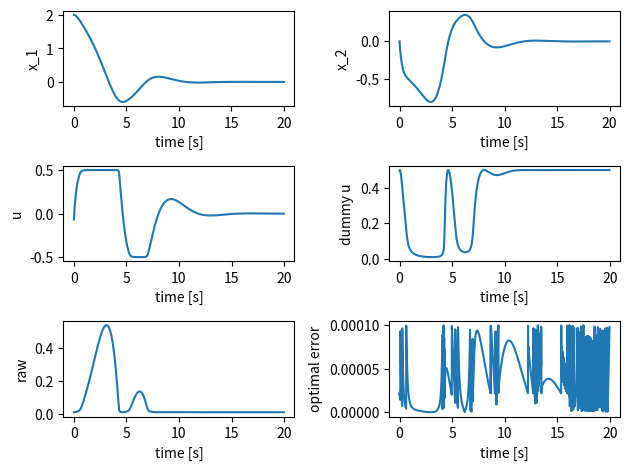

Recreate this plot in Python.
import numpy as np
import matplotlib.pyplot as plt
import math

class SampleSystem():
    """SampleSystem, this is the simulator
    Attributes
    -----------
    x_1 : float
        system state 1
    x_2 : float
        system state 2
    history_x_1 : list
        time history of system state 1 (x_1)
    history_x_2 : list
        time history of system state 2 (x_2)
    """
    def __init__(self, init_x_1=0., init_x_2=0.):
        """
        Palameters
        -----------
        init_x_1 : float, optional
            initial value of x_1, default is 0.
        init_x_2 : float, optional
            initial value of x_2, default is 0.
        """
        self.x_1 = init_x_1
        self.x_2 = init_x_2
        self.history_x_1 = [init_x_1]
        self.history_x_2 = [init_x_2]

    def update_state(self, u, dt=0.01):
        """
        Palameters
        ------------
        u : float
            input of system in some cases this means the reference
        dt : float in seconds, optional
            sampling time of simulation, default is 0.01 [s]
        """
        # for theta 1, theta 1 dot, theta 2, theta 2 dot
        k0 = [0.0 for _ in range(2)]
        k1 = [0.0 for _ in range(2)]
        k2 = [0.0 for _ in range(2)]
        k3 = [0.0 for _ in range(2)]

        functions = [self._func_x_1, self._func_x_2]

        # solve Runge-Kutta
        for i, func in enumerate(functions):
            k0[i] = dt * func(self.x_1, self.x_2, u)
        
        for i, func in enumerate(functions):
            k1[i] = dt * func(self.x_1 + k0[0]/2., self.x_2 + k0[1]/2., u)
        
        for i, func in enumerate(functions):
            k2[i] = dt * func(self.x_1 + k1[0]/2., self.x_2 + k1[1]/2., u)
        
        for i, func in enumerate(functions):
            k3[i] =  dt * func(self.x_1 + k2[0], self.x_2 + k2[1], u)
        
        self.x_1 += (k0[0] + 2. * k1[0] + 2. * k2[0] + k3[0]) / 6.
        self.x_2 += (k0[1] + 2. * k1[1] + 2. * k2[1] + k3[1]) / 6.
    
        # save
        self.history_x_1.append(self.x_1)
        self.history_x_2.append(self.x_2)      

    def _func_x_1(self, y_1, y_2, u):
        """
        Parameters
        ------------
        y_1 : float
        y_2 : float
        u : float
            system input
        """
        y_dot = y_2
        return y_dot
    
    def _func_x_2(self, y_1, y_2, u):
        """
        Parameters
        ------------
        y_1 : float
        y_2 : float
        u : float
            system input
        """
        y_dot = (1. - y_1**2 - y_2**2) * y_2 - y_1 + u
        return y_dot


class NMPCSimulatorSystem():
    """SimulatorSystem for nmpc, this is the simulator of nmpc
    the reason why I seperate the real simulator and nmpc's simulator is sometimes the modeling error, disturbance can include in real simulator
    Attributes
    -----------

    """
    def __init__(self):
        """
        Parameters
        -----------
        None
        """
        pass

    def calc_predict_and_adjoint_state(self, x_1, x_2, us, N, dt):
        """main
        Parameters
        ------------
        x_1 : float
            current state
        x_2 : float
            current state
        us : list of float
            estimated optimal input Us for N steps
        N : int
            predict step
        dt : float
            sampling time

        Returns
        --------
        x_1s : list of float
            predicted x_1s for N steps
        x_2s : list of float
            predicted x_2s for N steps
        lam_1s : list of float
            adjoint state of x_1s, lam_1s for N steps
        lam_2s : list of float
            adjoint state of x_2s, lam_2s for N steps
        """

        x_1s, x_2s = self._calc_predict_states(x_1, x_2, us, N, dt) # by usin state equation
        lam_1s, lam_2s = self._calc_adjoint_states(x_1s, x_2s, us, N, dt) # by using adjoint equation

        return x_1s, x_2s, lam_1s, lam_2s

    def _calc_predict_states(self, x_1, x_2, us, N, dt):
        """ 
        Parameters
        ------------
        x_1 : float
            current state
        x_2 : float
            current state
        us : list of float
            estimated optimal input Us for N steps
        N : int
            predict step
        dt : float
            sampling time
            
        Returns
        --------
        x_1s : list of float
            predicted x_1s for N steps
        x_2s : list of float
            predicted x_2s for N steps
        """
        # initial state
        x_1s = [x_1]
        x_2s = [x_2]

        for i in range(N):
            temp_x_1, temp_x_2 = self._predict_state_with_oylar(x_1s[i], x_2s[i], us[i], dt)
            x_1s.append(temp_x_1)
            x_2s.append(temp_x_2)

        return x_1s, x_2s

    def _calc_adjoint_states(self, x_1s, x_2s, us, N, dt):
        """
        Parameters
        ------------
        x_1s : list of float
            predicted x_1s for N steps
        x_2s : list of float
            predicted x_2s for N steps
        us : list of float
            estimated optimal input Us for N steps
        N : int
            predict step
        dt : float
            sampling time
            
        Returns
        --------
        lam_1s : list of float
            adjoint state of x_1s, lam_1s for N steps
        lam_2s : list of float
            adjoint state of x_2s, lam_2s for N steps
        """
        # final state
        # final_state_func
        lam_1s = [x_1s[-1]]
        lam_2s = [x_2s[-1]]

        for i in range(N-1, 0, -1): 
            temp_lam_1, temp_lam_2 = self._adjoint_state_with_oylar(x_1s[i], x_2s[i], lam_1s[0] ,lam_2s[0], us[i], dt)
            lam_1s.insert(0, temp_lam_1)
            lam_2s.insert(0, temp_lam_2)

        return lam_1s, lam_2s

    def final_state_func(self):
        """this func usually need
        """
        pass

    def _predict_state_with_oylar(self, x_1, x_2, u, dt):
        """in this case this function is the same as simulator
        Parameters
        ------------
        x_1 : float
            system state
        x_2 : float
            system state
        u : float
            system input
        dt : float in seconds
            sampling time
        Returns
        --------
        next_x_1 : float
            next state, x_1 calculated by using state equation
        next_x_2 : float
            next state, x_2 calculated by using state equation
        """
        k0 = [0. for _ in range(2)]

        functions = [self.func_x_1, self.func_x_2]

        for i, func in enumerate(functions):
            k0[i] = dt * func(x_1, x_2, u)
                
        next_x_1 = x_1 + k0[0]
        next_x_2 = x_2 + k0[1]

        return next_x_1, next_x_2

    def func_x_1(self, y_1, y_2, u):
        """calculating \dot{x_1}
        Parameters
        ------------
        y_1 : float
            means x_1
        y_2 : float
            means x_2
        u : float
            means system input
        Returns
        ---------
        y_dot : float
            means \dot{x_1}
        """
        y_dot = y_2
        return y_dot
    
    def func_x_2(self, y_1, y_2, u):
        """calculating \dot{x_2}
        Parameters
        ------------
        y_1 : float
            means x_1
        y_2 : float
            means x_2
        u : float
            means system input
        Returns
        ---------
        y_dot : float
            means \dot{x_2}
        """
        y_dot = (1. - y_1**2 - y_2**2) * y_2 - y_1 + u
        return y_dot

    def _adjoint_state_with_oylar(self, x_1, x_2, lam_1, lam_2, u, dt):
        """
        Parameters
        ------------
        x_1 : float
            system state
        x_2 : float
            system state
        lam_1 : float
            adjoint state
        lam_2 : float
            adjoint state
        u : float
            system input
        dt : float in seconds
            sampling time
        Returns
        --------
        pre_lam_1 : float
            pre, 1 step before lam_1 calculated by using adjoint equation
        pre_lam_2 : float
            pre, 1 step before lam_2 calculated by using adjoint equation
        """
        k0 = [0. for _ in range(2)]

        functions = [self._func_lam_1, self._func_lam_2]

        for i, func in enumerate(functions):
            k0[i] = dt * func(x_1, x_2, lam_1, lam_2, u)
                
        pre_lam_1 = lam_1 + k0[0]
        pre_lam_2 = lam_2 + k0[1]

        return pre_lam_1, pre_lam_2

    def _func_lam_1(self, y_1, y_2, y_3, y_4, u):
        """calculating -\dot{lam_1}
        Parameters
        ------------
        y_1 : float
            means x_1
        y_2 : float
            means x_2
        y_3 : float
            means lam_1
        y_4 : float
            means lam_2
        u : float
            means system input
        Returns
        ---------
        y_dot : float
            means -\dot{lam_1}
        """
        y_dot = y_1 - (2. * y_1 * y_2 + 1.) * y_4
        return y_dot

    def _func_lam_2(self, y_1, y_2, y_3, y_4, u):
        """calculating -\dot{lam_2}
        Parameters
        ------------
        y_1 : float
            means x_1
        y_2 : float
            means x_2
        y_3 : float
            means lam_1
        y_4 : float
            means lam_2
        u : float
            means system input
        Returns
        ---------
        y_dot : float
            means -\dot{lam_2}
        """
        y_dot = y_2 + y_3 + (-3. * (y_2**2) - y_1**2 + 1. ) * y_4
        return y_dot


def calc_numerical_gradient(f, x, shape):
    """
    Parameters
    ------------
    f : function
        forward function of NN
    x : numpy.ndarray
        input
    shape : tuple
        jacobian shape
    
    Returns
    ---------
    grad : numpy.ndarray, shape is the same as shape
        results of numercial gradient of the input
    References
    -----------
    - oreilly japan 0 から作るdeeplearning
    https://github.com/oreilly-japan/deep-learning-from-scratch/blob/master/common/gradient.py
    """
    # check condition
    if not callable(f):
        raise TypeError("f should be callable")

    if not (isinstance(x, list) or isinstance(x, np.ndarray)):
        raise TypeError("x should be array-like")

    h = 1e-3 # 0.01
    grad = np.zeros(shape)

    for idx in range(x.size):
        # save
        tmp_val = x[idx]

        x[idx] = float(tmp_val) + h
        fxh1 = f(x) # f(x+h)
        
        x[idx] = float(tmp_val) - h 
        fxh2 = f(x) # f(x-h)

        grad[:, idx] = (fxh1 - fxh2) / (2*h)
        
        x[idx] = tmp_val
        
    return np.array(grad)

class NMPCControllerWithNewton():
    """
    Attributes
    ------------
    N : int
        predicte step, discritize value
    threshold : float
        newton's threshold value
    NUM_INPUT : int
        system input length, this should include dummy u and constraint variables
    MAX_ITERATION : int
        decide by the solved matrix size
    simulator : NMPCSimulatorSystem class
    us : list of float
        estimated optimal system input
    dummy_us : list of float
        estimated dummy input
    raws : list of float
        estimated constraint variable
    history_u : list of float
        time history of actual system input
    history_dummy_u : list of float
        time history of actual dummy u
    history_raw : list of float
        time history of actual raw
    history_f : list of float
        time history of error of optimal
    """
    def __init__(self):
        """
        Parameters
        -----------
        None
        """
        # parameters
        self.N = 10 # time step
        self.threshold = 0.0001 # break

        self.NUM_INPUT = 3 # u with dummy,  and 制約条件に対するrawにも合わせた入力の数
        self.Jacobian_size = self.NUM_INPUT * self.N

        # newton parameters
        self.MAX_ITERATION = 100

        # simulator
        self.simulator = NMPCSimulatorSystem()

        # initial
        self.us = np.zeros(self.N)
        self.dummy_us = np.ones(self.N) * 0.25
        self.raws = np.ones(self.N) * 0.01

        # for fig
        self.history_u = []
        self.history_dummy_u = []
        self.history_raw = []
        self.history_f = []

    def calc_input(self, x_1, x_2, time):
        """
        Parameters
        ------------
        x_1 : float
            current state
        x_2 : float
            current state
        time : float in seconds
            now time
        Returns
        --------
        us : list of float
            estimated optimal system input
        """
        # calculating sampling time
        dt = 0.01

        # concat all us, shape (NUM_INPUT, N)
        all_us = np.stack((self.us, self.dummy_us, self.raws))
        all_us = all_us.T.flatten() 
        
        # Newton method
        for i in range(self.MAX_ITERATION):
            # calc all state
            x_1s, x_2s, lam_1s, lam_2s = self.simulator.calc_predict_and_adjoint_state(x_1, x_2, self.us, self.N, dt)
            
            # F
            F_hat = self._calc_f(x_1s, x_2s, lam_1s, lam_2s, all_us, self.N, dt)

            # judge
            if np.linalg.norm(F_hat) < self.threshold:
                # print("break!!")
                break

            grad_f = lambda all_us : self._calc_f(x_1s, x_2s, lam_1s, lam_2s, all_us, self.N, dt)           
            grads = calc_numerical_gradient(grad_f, all_us, (self.Jacobian_size, self.Jacobian_size))

            # make jacobian and calc inverse of it
            # all us
            all_us = all_us - np.dot(np.linalg.inv(grads), F_hat)

            # update
            self.us = all_us[::self.NUM_INPUT]
            self.dummy_us = all_us[1::self.NUM_INPUT]
            self.raws = all_us[2::self.NUM_INPUT]

        # final insert
        self.us = all_us[::self.NUM_INPUT]
        self.dummy_us = all_us[1::self.NUM_INPUT]
        self.raws = all_us[2::self.NUM_INPUT]

        x_1s, x_2s, lam_1s, lam_2s = self.simulator.calc_predict_and_adjoint_state(x_1, x_2, self.us, self.N, dt)

        F = self._calc_f(x_1s, x_2s, lam_1s, lam_2s, all_us, self.N, dt)

        # for save
        self.history_f.append(np.linalg.norm(F))
        self.history_u.append(self.us[0])
        self.history_dummy_u.append(self.dummy_us[0])
        self.history_raw.append(self.raws[0])

        return self.us

    def _calc_f(self, x_1s, x_2s, lam_1s, lam_2s, all_us, N, dt):
        """
        Parameters
        ------------
        x_1s : list of float
            predicted x_1s for N steps
        x_2s : list of float
            predicted x_2s for N steps
        lam_1s : list of float
            adjoint state of x_1s, lam_1s for N steps
        lam_2s : list of float
            adjoint state of x_2s, lam_2s for N steps
        us : list of float
            estimated optimal system input
        dummy_us : list of float
            estimated dummy input
        raws : list of float
            estimated constraint variable
        N : int
            predict time step
        dt : float
            sampling time of system
        """
        F = []

        us = all_us[::self.NUM_INPUT]
        dummy_us = all_us[1::self.NUM_INPUT]
        raws = all_us[2::self.NUM_INPUT]

        for i in range(N):
            F.append(0.5 * us[i] + lam_2s[i] + 2. * raws[i] * us[i])
            F.append(-0.01 + 2. * raws[i] * dummy_us[i])
            F.append(us[i]**2 + dummy_us[i]**2 - 0.5**2)
        
        return np.array(F)

def main():
    # simulation time
    dt = 0.01
    iteration_time = 20.
    iteration_num = int(iteration_time/dt)

    # plant
    plant_system = SampleSystem(init_x_1=2., init_x_2=0.)

    # controller
    controller = NMPCControllerWithNewton()

    # for i in range(iteration_num)
    for i in range(1, iteration_num):
        print("iteration = {}".format(i))
        time = float(i) * dt
        x_1 = plant_system.x_1
        x_2 = plant_system.x_2
        # make input
        us = controller.calc_input(x_1, x_2, time)
        # update state
        plant_system.update_state(us[0])
    
    # figure
    fig = plt.figure()

    x_1_fig = fig.add_subplot(321)
    x_2_fig = fig.add_subplot(322)
    u_fig = fig.add_subplot(323)
    dummy_fig = fig.add_subplot(324)
    raw_fig = fig.add_subplot(325)
    f_fig = fig.add_subplot(326)

    x_1_fig.plot(np.arange(iteration_num)*dt, plant_system.history_x_1)
    x_1_fig.set_xlabel("time [s]")
    x_1_fig.set_ylabel("x_1")
    
    x_2_fig.plot(np.arange(iteration_num)*dt, plant_system.history_x_2)
    x_2_fig.set_xlabel("time [s]")
    x_2_fig.set_ylabel("x_2")
    
    u_fig.plot(np.arange(iteration_num - 1)*dt, controller.history_u)
    u_fig.set_xlabel("time [s]")
    u_fig.set_ylabel("u")

    dummy_fig.plot(np.arange(iteration_num - 1)*dt, controller.history_dummy_u)
    dummy_fig.set_xlabel("time [s]")
    dummy_fig.set_ylabel("dummy u")

    raw_fig.plot(np.arange(iteration_num - 1)*dt, controller.history_raw)
    raw_fig.set_xlabel("time [s]")
    raw_fig.set_ylabel("raw")

    f_fig.plot(np.arange(iteration_num - 1)*dt, controller.history_f)
    f_fig.set_xlabel("time [s]")
    f_fig.set_ylabel("optimal error")

    fig.tight_layout()

    plt.show()


if __name__ == "__main__":
    main()